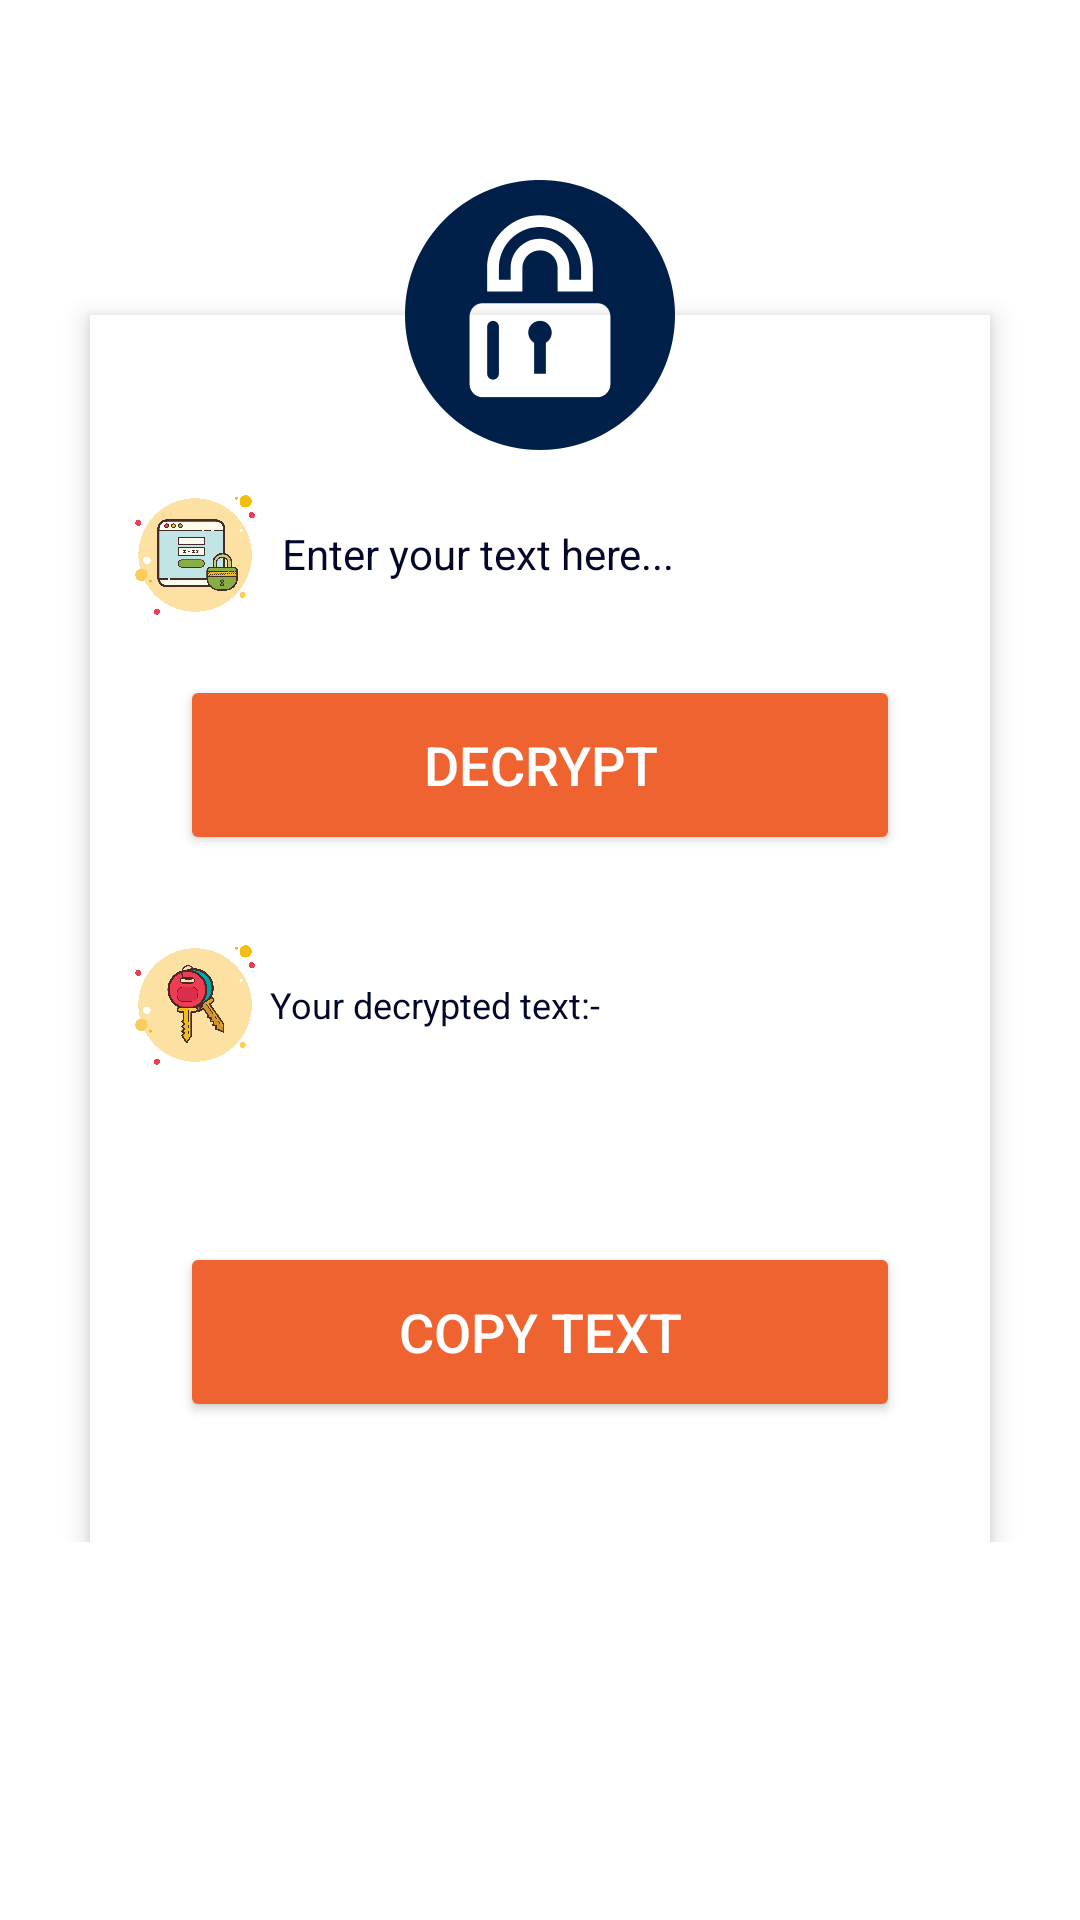

Produce the Android XML layout that renders to this screen, including the resource entries it uses.
<!-- AndroidManifest.xml: application theme Theme.Cryptable -->
<!-- res/layout/activity_text_decoder.xml -->
<?xml version="1.0" encoding="utf-8"?>
<androidx.constraintlayout.widget.ConstraintLayout xmlns:android="http://schemas.android.com/apk/res/android"
    xmlns:app="http://schemas.android.com/apk/res-auto"
    xmlns:tools="http://schemas.android.com/tools"
    android:layout_width="match_parent"
    android:layout_height="match_parent"
    tools:context=".TextDecoder"
    android:background="@drawable/background">


    <ScrollView
        android:layout_width="match_parent"
        android:layout_height="match_parent">

        <androidx.constraintlayout.widget.ConstraintLayout
            android:layout_width="match_parent"
            android:layout_height="match_parent">

            <ImageView
                android:id="@+id/imageView4"
                android:layout_width="90dp"
                android:layout_height="90dp"
                android:layout_marginTop="60dp"
                android:elevation="7dp"
                android:src="@drawable/cryptable"
                app:layout_constraintEnd_toEndOf="parent"
                app:layout_constraintStart_toStartOf="parent"
                app:layout_constraintTop_toTopOf="parent" />

            <LinearLayout
                android:layout_width="match_parent"
                android:layout_height="wrap_content"
                android:layout_marginHorizontal="30dp"
                android:layout_marginVertical="105dp"
                android:layout_marginBottom="30dp"
                android:background="@color/white"
                android:elevation="5dp"
                android:orientation="vertical"
                app:layout_constraintEnd_toEndOf="parent"
                app:layout_constraintStart_toStartOf="parent"
                app:layout_constraintTop_toTopOf="parent">

                <LinearLayout
                    android:layout_width="match_parent"
                    android:layout_height="wrap_content"
                    android:layout_marginHorizontal="15dp"
                    android:layout_marginTop="60dp"
                    android:orientation="horizontal">

                    <ImageView
                        android:layout_width="40dp"
                        android:layout_height="40dp"
                        android:src="@drawable/enter_text" />

                    <EditText
                        android:id="@+id/enter_enctext_editText"
                        android:layout_width="match_parent"
                        android:layout_height="wrap_content"
                        android:layout_marginLeft="5dp"
                        android:textSize="14sp"
                        android:backgroundTint="#00000000"
                        android:hint="Enter your text here..."
                        android:textColor="@color/navy_blue"
                        android:textColorHint="@color/navy_blue" />
                </LinearLayout>

                <Button
                    android:id="@+id/decrypt_btn"
                    android:layout_width="match_parent"
                    android:layout_height="60dp"
                    android:layout_marginHorizontal="30dp"
                    android:layout_marginTop="20dp"
                    android:backgroundTint="@color/pastel"
                    android:text="Decrypt"
                    android:onClick="dec"
                    android:textColor="@color/white"
                    android:textSize="18sp" />

                <LinearLayout
                    android:layout_width="match_parent"
                    android:layout_height="wrap_content"
                    android:layout_marginHorizontal="15dp"
                    android:layout_marginTop="30dp"
                    android:orientation="horizontal">

                    <ImageView
                        android:layout_width="40dp"
                        android:layout_height="40dp"
                        android:src="@drawable/enter_code" />

                    <TextView
                        android:layout_width="match_parent"
                        android:layout_height="wrap_content"
                        android:layout_gravity="center"
                        android:layout_marginLeft="5dp"
                        android:backgroundTint="#00000000"
                        android:text="Your decrypted text:-"
                        android:textColor="@color/navy_blue"
                        android:textColorHint="@color/navy_blue"
                        android:textSize="12sp" />
                </LinearLayout>

                <TextView
                    android:id="@+id/tv_decrypted_txt"
                    android:layout_width="match_parent"
                    android:layout_height="wrap_content"
                    android:layout_gravity="center"
                    android:layout_marginHorizontal="15dp"
                    android:layout_marginTop="20dp"
                    android:backgroundTint="#00000000"
                    android:text=""
                    android:textColor="@color/navy_blue"
                    android:textColorHint="@color/navy_blue"
                    android:textSize="14sp" />

                <Button
                    android:id="@+id/copy_txt_btn_dec"
                    android:layout_width="match_parent"
                    android:layout_height="60dp"
                    android:layout_marginHorizontal="30dp"
                    android:layout_marginTop="20dp"
                    android:layout_marginBottom="40dp"
                    android:textColor="@color/white"
                    android:backgroundTint="@color/pastel"
                    android:text="Copy Text"
                    android:onClick="copyDec"
                    android:textSize="18sp" />
            </LinearLayout>


        </androidx.constraintlayout.widget.ConstraintLayout>
    </ScrollView>
</androidx.constraintlayout.widget.ConstraintLayout>
<!-- resources referenced by this layout -->
<resources>
  <color name="navy_blue">#03082b</color>
  <color name="pastel">#EF6330</color>
  <color name="white">#FFFFFFFF</color>
  <!-- drawable cryptable: png bitmap (drawable, 13611 bytes) -->
  <!-- drawable enter_code: png bitmap (drawable, 89080 bytes) -->
  <!-- drawable enter_text: png bitmap (drawable, 151301 bytes) -->
  <style name="Theme.Cryptable" parent="Theme.MaterialComponents.DayNight.DarkActionBar">
          
          <item name="colorPrimary">@color/navy_blue</item>
          <item name="colorPrimaryVariant">@color/light_blue</item>
          <item name="colorOnPrimary">@color/white</item>
          
          <item name="colorSecondary">@color/teal_200</item>
          <item name="colorSecondaryVariant">@color/teal_700</item>
          <item name="colorOnSecondary">@color/black</item>
          
          <item name="android:statusBarColor" tools:targetApi="l">?attr/colorPrimary</item>
          
      </style>
  <color name="light_blue">#0015AA</color>
  <color name="teal_200">#FF03DAC5</color>
  <color name="teal_700">#FF018786</color>
  <color name="black">#FF000000</color>
</resources>
